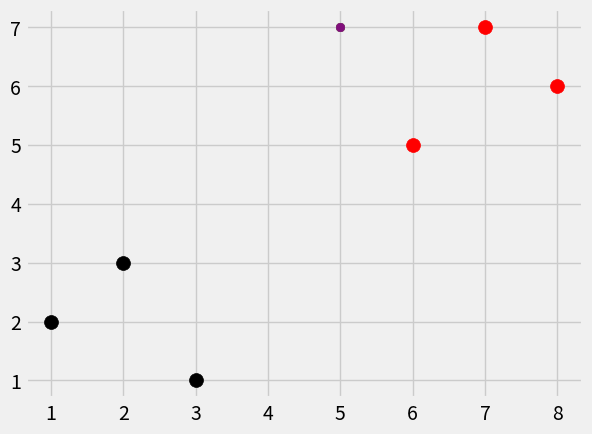

This chart was generated by the following Python code:
# -*- coding: utf-8 -*-
"""
Created on Sun Jan  1 23:00:50 2017

@author: priyansh
"""
import numpy as np
from math import sqrt
import matplotlib.pyplot as plt
import warnings
from matplotlib import style
from collections import Counter
style.use('fivethirtyeight')


dataset = {'k':[[1,2],[2,3],[3,1]], 'r':[[6,5],[7,7],[8,6]]}
new_features = [5,7]

#for i in dataset:
#    for ii in dataset[i]:
#        plt.scatter(ii[0],ii[1], s=100,color=i)
#        plt.scatter(new_features[0],new_features[1])
        
#plt.show()

def k_nearest_neighbours(data, predict, k=3):
    if len(data) >= k:
        warnings.warn('K is set to value less than toatl voting groups')
    distances = []
    for group in data:
        for features in data[group]:
            euclidean_distance = np.linalg.norm(np.array(features)-np.array(predict))
            distances.append([euclidean_distance,group])
    
    votes = [i[1] for i in sorted(distances)[:k]]
    print(Counter(votes).most_common(1))
    vote_result = Counter(votes).most_common(1)[0][0]
#    knnalogs
    return vote_result
    
result =k_nearest_neighbours(dataset, new_features, k=3)
print(result)

for i in dataset:
    for ii in dataset[i]:
        plt.scatter(ii[0],ii[1], s=100,color=i)
        plt.scatter(new_features[0],new_features[1])
        
plt.show()
